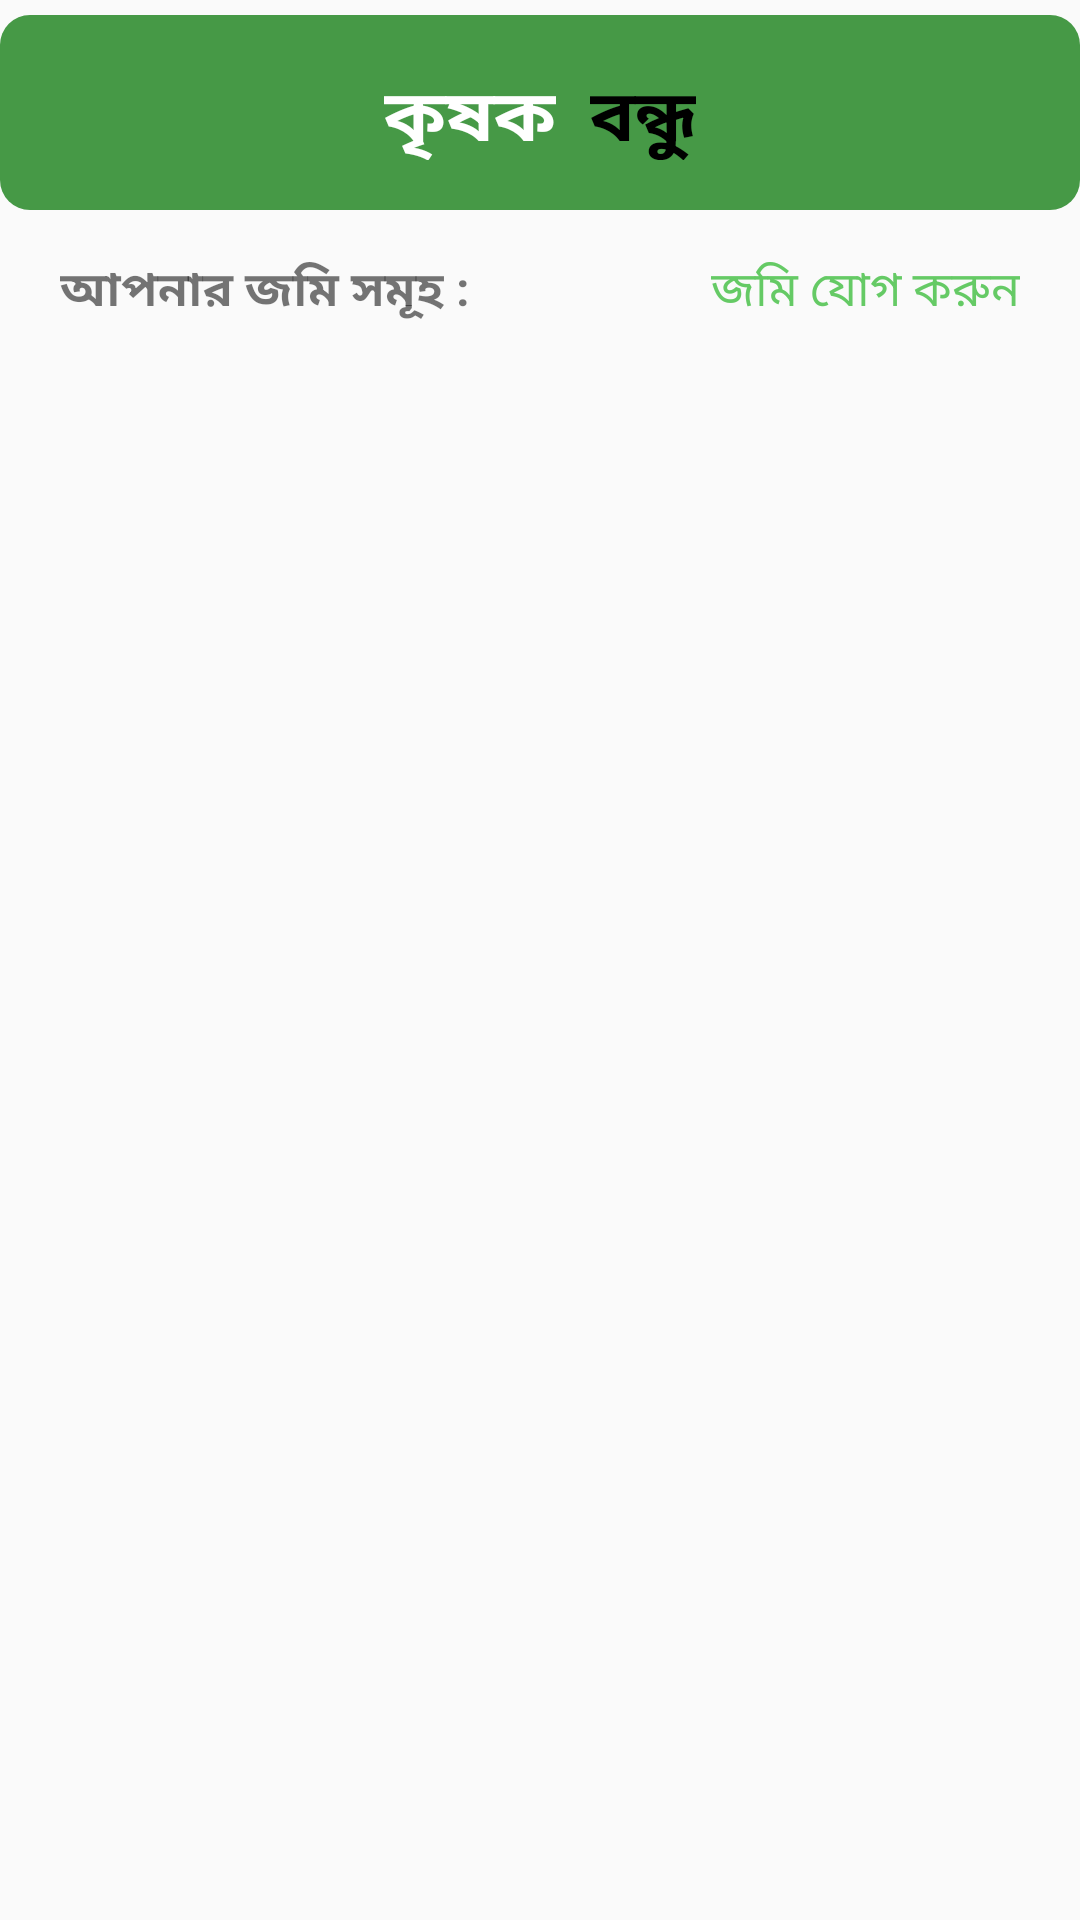

Here is an Android app screen rendered from its layout file. Give the layout XML and the strings, colors and styles it references.
<!-- AndroidManifest.xml: application theme AppTheme -->
<!-- res/layout/activity_fieldlist.xml -->
<?xml version="1.0" encoding="utf-8"?>
<RelativeLayout xmlns:android="http://schemas.android.com/apk/res/android"
    xmlns:app="http://schemas.android.com/apk/res-auto"
    xmlns:tools="http://schemas.android.com/tools"
    android:layout_width="match_parent"
    android:layout_height="match_parent"
    tools:context=".fieldlist">
    <RelativeLayout
        android:id="@+id/head"
        android:layout_width="match_parent"
        android:layout_height="wrap_content"
        android:layout_marginTop="5sp"
        android:background="@drawable/shapebar">
        <RelativeLayout
            android:layout_width="112dp"
            android:layout_height="40dp"
            android:layout_marginTop="5sp"
            android:layout_centerInParent="true">
            <TextView
                android:id="@+id/header_1"
                android:layout_width="wrap_content"
                android:layout_height="wrap_content"
                android:padding="4dp"
                android:text="কৃষক"
                android:textColor="@color/white"
                android:textSize="24dp"
                android:textStyle="bold" />
            <TextView
                android:id="@+id/header_2"
                android:layout_width="wrap_content"
                android:layout_height="wrap_content"
                android:layout_alignParentRight="true"
                android:padding="4dp"
                android:text="বন্ধু"
                android:textColor="@color/black"
                android:textSize="24dp"
                android:textStyle="bold" />
        </RelativeLayout>
    </RelativeLayout>
    <TextView
        android:id="@+id/heading_of_field"
        android:layout_below="@+id/head"
        android:layout_width="wrap_content"
        android:layout_height="wrap_content"
        android:layout_alignParentLeft="true"
        android:layout_marginLeft="20sp"
        android:layout_marginTop="15sp"
        android:text="@string/f1"
        android:textSize="16sp"
        android:textStyle="bold">
    </TextView>
    <TextView
        android:id="@+id/v_add_box"
        android:layout_width="wrap_content"
        android:layout_height="wrap_content"
        android:layout_below="@+id/head"
        android:layout_marginRight="20sp"
        android:layout_alignParentRight="true"
        android:layout_marginTop="15sp"
        android:text="@string/f2"
        android:textSize="16sp"
        android:textColor="@color/green"
        >
    </TextView>
    <RelativeLayout
        android:id="@+id/middle_edit"
        android:layout_width="match_parent"
        android:layout_height="wrap_content"
        android:layout_below="@+id/heading_of_field"
        android:visibility="gone"
        android:layout_marginTop="10sp"
        android:layout_marginLeft="10sp">
        <EditText
            android:id="@+id/field_m"
            android:layout_width="wrap_content"
            android:layout_height="wrap_content"
            android:layout_marginLeft="10sp"
            android:layout_marginTop="8dp"
            android:layout_marginBottom="8dp"
            android:hint="জমির দাগ নং." />
        <EditText
            android:id="@+id/field_v"
            android:layout_width="wrap_content"
            android:layout_height="wrap_content"
            android:layout_marginTop="8dp"
            android:layout_marginBottom="8dp"
            android:layout_toRightOf="@id/field_m"
            android:hint="গ্রাম        " />
        <EditText
            android:id="@+id/field_p"
            android:layout_width="wrap_content"
            android:layout_height="wrap_content"
            android:layout_marginTop="8dp"
            android:layout_marginBottom="8dp"
            android:layout_toRightOf="@id/field_v"
            android:hint="উপজেলা" />

        <ImageView
            android:id="@+id/new_field"
            android:layout_width="30sp"
            android:layout_height="30sp"
            android:layout_marginTop="18dp"
            android:layout_marginBottom="8dp"
            android:layout_marginLeft="10sp"
            android:layout_toRightOf="@id/field_p"
            android:src="@drawable/add"/>

        <ImageView
            android:id="@+id/update_field"
            android:layout_width="30sp"
            android:layout_height="30sp"
            android:layout_marginTop="18dp"
            android:layout_marginBottom="8dp"
            android:layout_marginLeft="10sp"
            android:layout_toRightOf="@id/new_field"
            android:visibility="gone"
            android:src="@drawable/edit"/>
    </RelativeLayout>
    <androidx.recyclerview.widget.RecyclerView
        android:id="@+id/recyclerView"
        android:layout_width="match_parent"
        android:layout_height="wrap_content"
        android:layout_marginTop="5sp"
        android:layout_marginLeft="10sp"
        android:layout_below="@id/middle_edit" />

</RelativeLayout >
<!-- resources referenced by this layout -->
<resources>
  <color name="black">#FF000000</color>
  <color name="green">#65CA65</color>
  <color name="white">#FFFFFFFF</color>
  <!-- drawable shapebar (drawable) -->
  <?xml version="1.0" encoding="utf-8"?>
  <shape xmlns:android="http://schemas.android.com/apk/res/android"
      android:shape="rectangle">
      <solid
          android:color="@color/krishok"/>
      <corners
          android:radius="10dp"/>
      <padding
          android:top="10dp"
          android:bottom="10dp"
          android:left="20dp"
          android:right="20dp"/>
  </shape>
  <string name="f1">আপনার জমি সমূহ :</string>
  <string name="f2">জমি যোগ করুন </string>
  <style name="AppTheme" parent="Theme.AppCompat.DayNight.NoActionBar">
          
          <item name="colorPrimary">@color/purple_500</item>
          <item name="colorPrimaryVariant">@color/purple_700</item>
          <item name="colorOnPrimary">@color/white</item>
          
          <item name="colorSecondary">@color/teal_200</item>
          <item name="colorSecondaryVariant">@color/teal_700</item>
          <item name="colorOnSecondary">@color/black</item>
          
          <item name="android:statusBarColor">@color/green</item>
          
      </style>
  <color name="krishok">#469946</color>
  <color name="purple_500">#FF6200EE</color>
  <color name="purple_700">#FF3700B3</color>
  <color name="teal_200">#FF03DAC5</color>
  <color name="teal_700">#FF018786</color>
</resources>
